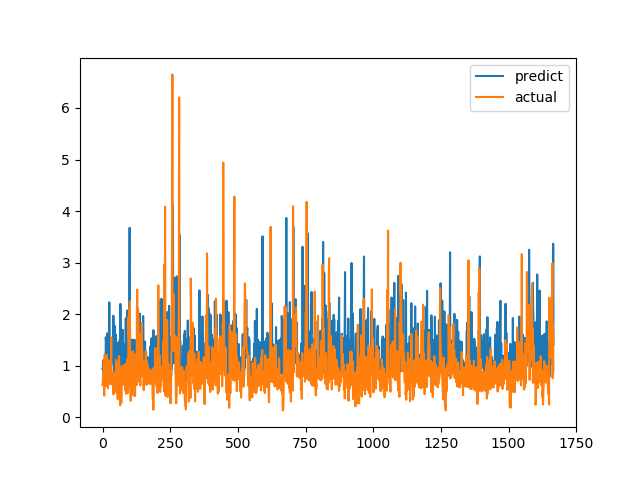

Values plotted in this chart, from the file beside it:
predict, actual
0.9367, 0.6238
0.9287, 0.6915
1.104, 0.8558
0.868, 0.7094
0.7815, 1.015
0.9255, 1.116
0.9136, 0.4183
1.122, 1.002
0.8918, 1.219
1.203, 1.143
0.9796, 0.6528
0.9395, 0.6747
1.554, 0.601
1.461, 0.6695
0.9239, 0.6538
1.07, 0.7814
1.037, 1.206
1.629, 0.8469
0.9467, 0.8286
1.094, 0.6482
1.062, 0.5624
1.332, 0.7183
0.864, 1.1
1.589, 0.9542
0.8438, 0.729
2.23, 0.6694
0.7778, 0.8631
1.092, 0.6465
0.8554, 0.8223
1.099, 0.9236
1.081, 0.8301
1.014, 1.067
1.147, 1.546
1.24, 0.6827
1.213, 0.6386
1.185, 0.6464
1.49, 0.6881
1.039, 0.7274
1.061, 0.65
1.518, 0.8694
1.971, 0.4409
1.502, 0.4519
0.8314, 0.7575
0.8685, 0.4952
1.779, 0.6851
0.7348, 0.7244
1.058, 0.8654
1.152, 0.74
1.611, 0.8071
1.151, 0.8204
0.9172, 1.114
0.8995, 1.109
1.023, 0.4751
0.7759, 1.039
1.222, 0.9458
1.111, 0.7878
1.129, 0.3505
0.9023, 0.9368
1.452, 0.9868
0.7996, 0.647
... 1,607 more rows
